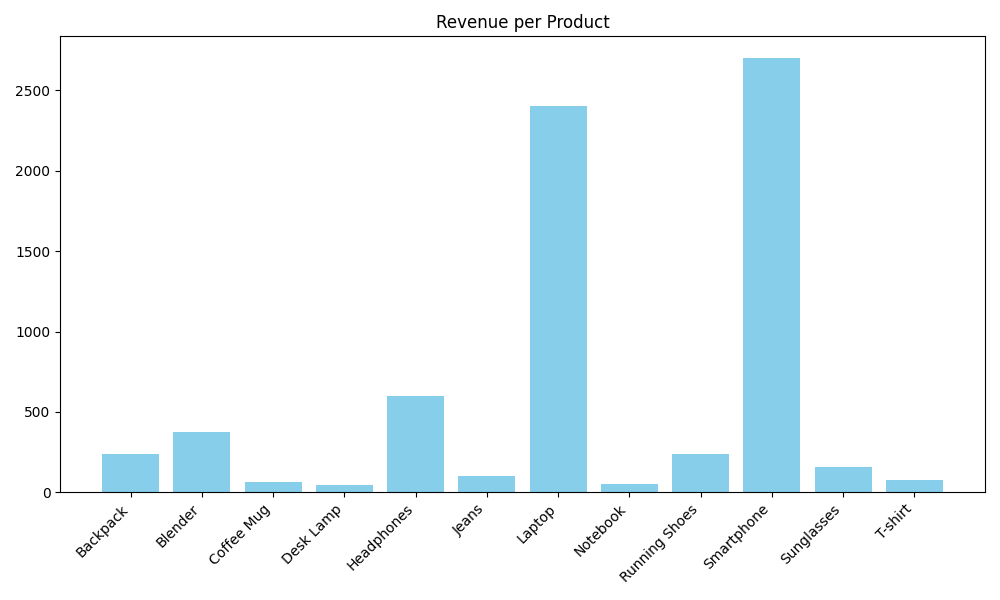

The table this chart was drawn from, first rows:
name, quantity, revenue
Backpack, 4, 240.0
Blender, 5, 375.0
Coffee Mug, 5, 62.5
Desk Lamp, 1, 45.0
Headphones, 4, 600.0
Jeans, 2, 100.0
Laptop, 2, 2400
Notebook, 10, 50.0
Running Shoes, 2, 240.0
Smartphone, 3, 2700
Sunglasses, 2, 160.0
T-shirt, 3, 75.0
